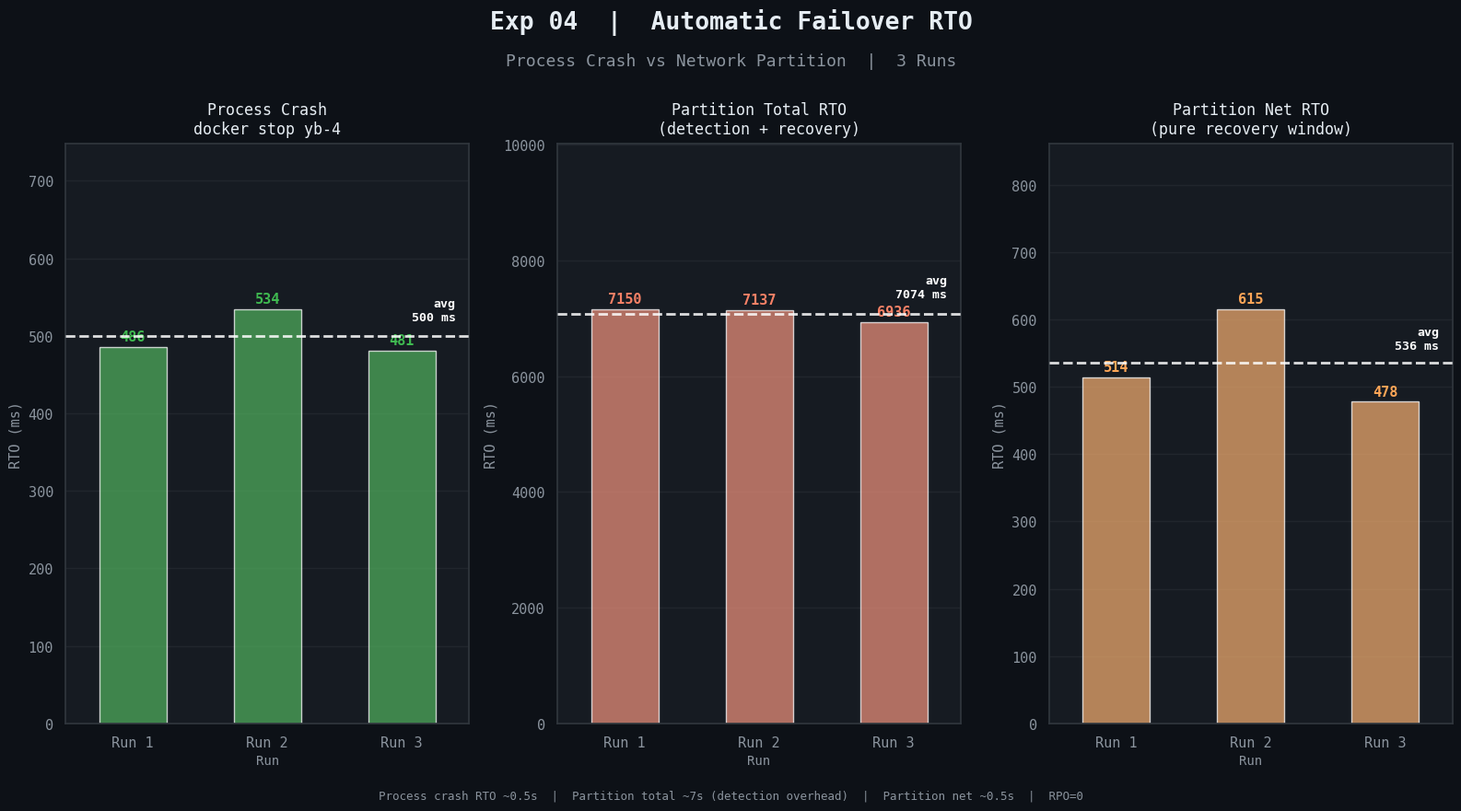

Source code (Python):
"""Exp 04 — Automatic Failover RTO"""
import seaborn as sns
import matplotlib.pyplot as plt
import pandas as pd
import numpy as np

BG, PANEL = '#0d1117', '#161b22'
TEXT, MUTED, BORDER = '#e6edf3', '#8b949e', '#30363d'
GREEN, RED, ORANGE = '#3fb950', '#f78166', '#ffa657'

RC = {
    'axes.facecolor': PANEL, 'figure.facecolor': BG,
    'axes.edgecolor': BORDER, 'grid.color': '#21262d',
    'text.color': TEXT, 'axes.labelcolor': MUTED,
    'xtick.color': MUTED, 'ytick.color': MUTED,
    'legend.facecolor': PANEL, 'legend.edgecolor': BORDER,
    'legend.labelcolor': TEXT, 'axes.unicode_minus': False,
    'font.family': 'monospace', 'font.size': 11,
}
sns.set_theme(style='darkgrid', rc=RC)

records = []
run_ids = ['Run 1', 'Run 2', 'Run 3']
docker  = [486, 534, 481]
ipt_tot = [7150, 7137, 6936]
ipt_net = [514, 615, 478]

for run, d, it, in_ in zip(run_ids, docker, ipt_tot, ipt_net):
    records += [
        {'Run': run, 'RTO (ms)': d,   'Scenario': 'docker stop\n(process crash)'},
        {'Run': run, 'RTO (ms)': it,  'Scenario': 'iptables total\n(incl. detection)'},
        {'Run': run, 'RTO (ms)': in_, 'Scenario': 'iptables net\n(recovery only)'},
    ]
df = pd.DataFrame(records)

fig, axes = plt.subplots(1, 3, figsize=(16, 9), facecolor=BG)
fig.text(0.5, 0.96, 'Exp 04  |  Automatic Failover RTO',
         ha='center', fontsize=19, fontweight='bold', color=TEXT)
fig.text(0.5, 0.915, 'Process Crash vs Network Partition  |  3 Runs',
         ha='center', fontsize=13, color=MUTED)

scenarios = [
    ('docker stop\n(process crash)',      docker,   GREEN,  'Process Crash\ndocker stop yb-4'),
    ('iptables total\n(incl. detection)', ipt_tot,  RED,    'Partition Total RTO\n(detection + recovery)'),
    ('iptables net\n(recovery only)',     ipt_net,  ORANGE, 'Partition Net RTO\n(pure recovery window)'),
]

for ax, (scen, vals, color, title) in zip(axes, scenarios):
    ax.set_facecolor(PANEL)
    for sp in ax.spines.values(): sp.set_edgecolor(BORDER)
    sub = df[df['Scenario'] == scen].copy()
    sns.barplot(data=sub, x='Run', y='RTO (ms)', ax=ax,
                color=color, alpha=0.75, errorbar=None, width=0.5)
    avg = np.mean(vals)
    ax.axhline(avg, color='white', lw=2, ls='--', alpha=0.85, zorder=5)
    ax.text(2.4, avg * 1.04, f'avg\n{avg:.0f} ms', ha='right', fontsize=9.5,
            color='white', fontweight='bold')
    for p, v in zip(ax.patches, vals):
        ax.text(p.get_x() + p.get_width() / 2, p.get_height() + max(vals) * 0.015,
                f'{v}', ha='center', fontsize=11, color=color, fontweight='bold')
    ax.set_ylim(0, max(vals) * 1.4)
    ax.set_xlabel('Run', color=MUTED, fontsize=10)
    ax.set_ylabel('RTO (ms)', color=MUTED, fontsize=11)
    ax.set_title(title, color=TEXT, fontsize=12, pad=8)

fig.text(0.5, 0.03,
    'Process crash RTO ~0.5s  |  Partition total ~7s (detection overhead)  |  Partition net ~0.5s  |  RPO=0',
    ha='center', fontsize=9, color=MUTED)

plt.tight_layout(rect=[0, 0.05, 1, 0.89])
plt.savefig('phase4_failover_rto.png', dpi=150, bbox_inches='tight', facecolor=BG)
plt.show()
print("Saved: phase4_failover_rto.png")
